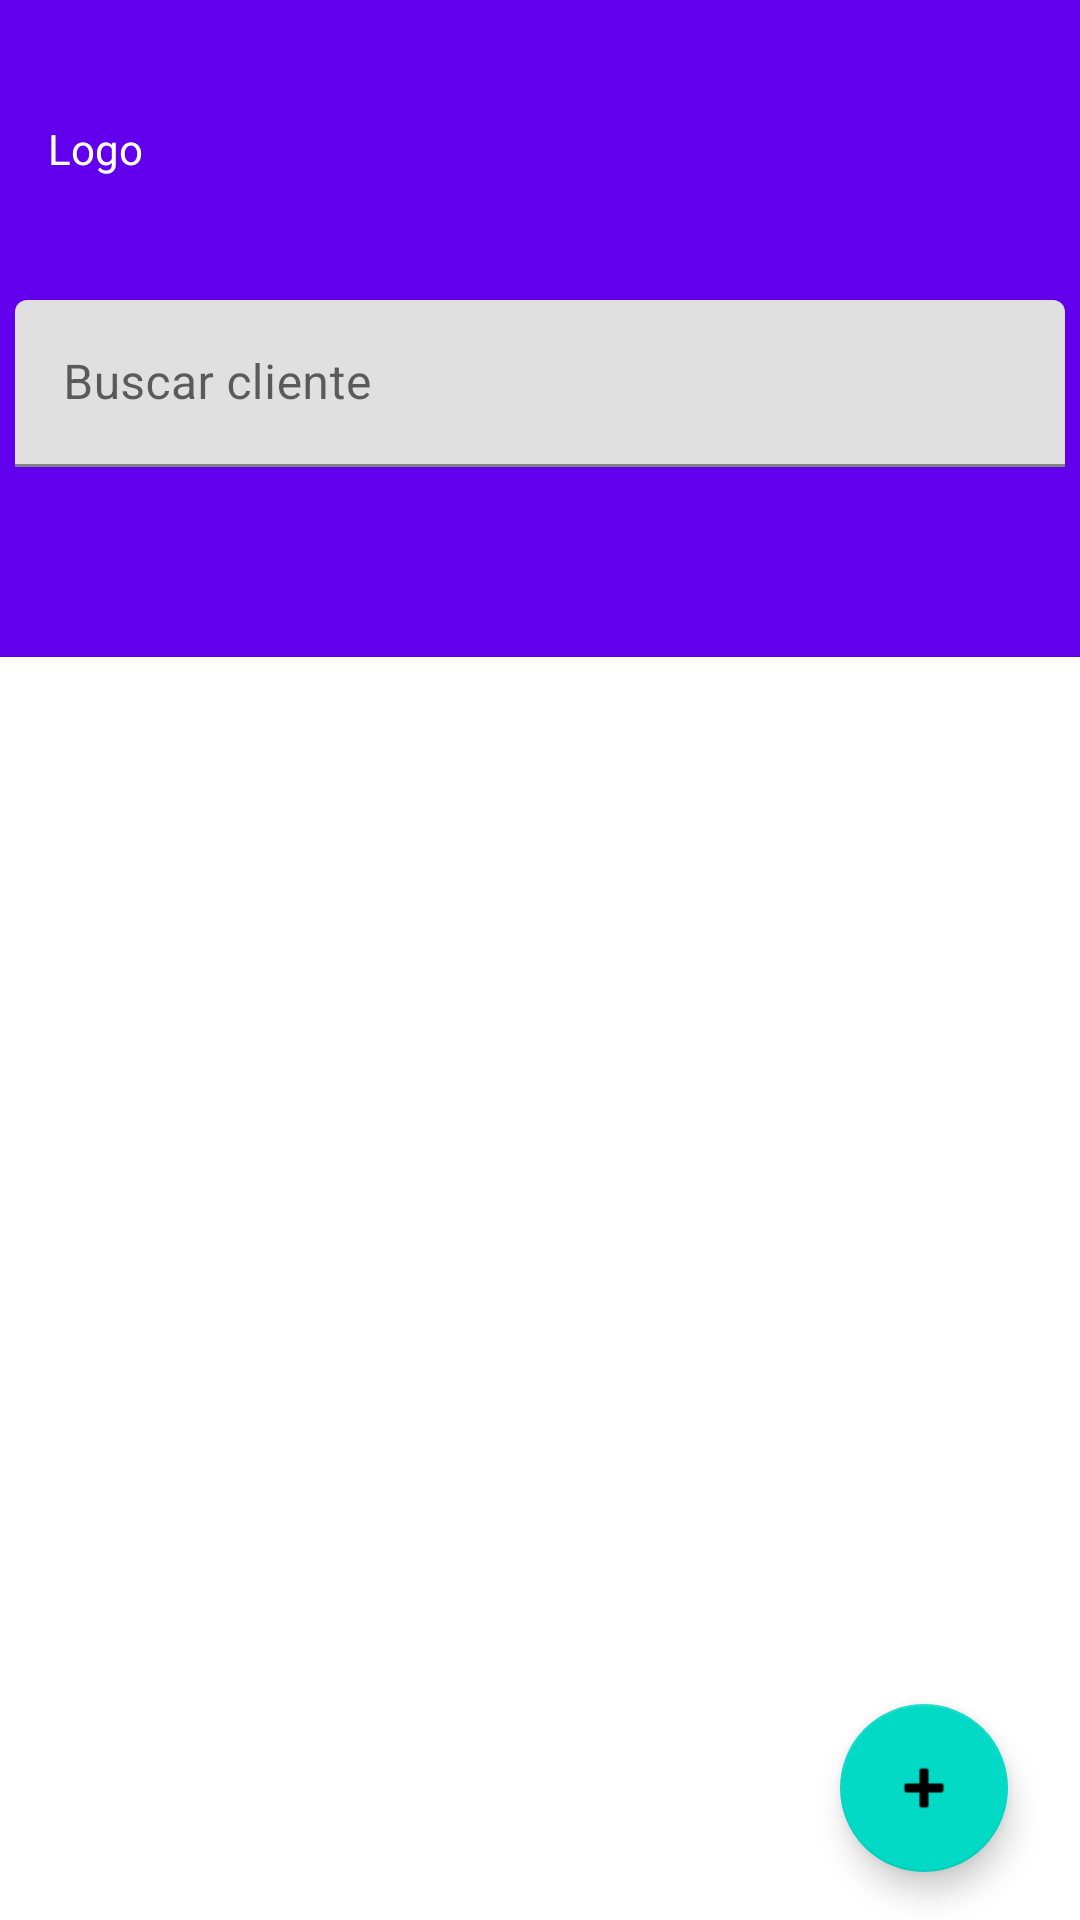

The Android layout XML behind this screen, and the referenced resources:
<!-- AndroidManifest.xml: application theme Theme.Prestameos -->
<!-- res/layout/activity_main.xml -->
<?xml version="1.0" encoding="utf-8"?>
<androidx.constraintlayout.widget.ConstraintLayout xmlns:android="http://schemas.android.com/apk/res/android"
    xmlns:app="http://schemas.android.com/apk/res-auto"
    xmlns:tools="http://schemas.android.com/tools"
    android:layout_width="match_parent"
    android:layout_height="match_parent"
    tools:context=".ui.MainActivity">


    <View
        android:id="@+id/view"
        android:layout_width="wrap_content"
        android:layout_height="0dp"
        android:background="@color/purple_500"
        app:layout_constraintBottom_toTopOf="@+id/guideline"
        app:layout_constraintStart_toStartOf="parent"
        app:layout_constraintTop_toTopOf="parent"
        app:layout_constraintVertical_bias="0.0" />

    <androidx.constraintlayout.widget.Guideline
        android:id="@+id/guideline"
        android:layout_width="wrap_content"
        android:layout_height="wrap_content"
        android:orientation="horizontal"
        app:layout_constraintGuide_begin="219dp" />

    <androidx.recyclerview.widget.RecyclerView
        android:id="@+id/rvClients"
        android:layout_width="match_parent"
        android:layout_height="0dp"
        app:layout_constraintBottom_toBottomOf="parent"
        app:layout_constraintStart_toStartOf="parent"
        app:layout_constraintTop_toBottomOf="@id/guideline"
        app:layout_constraintVertical_bias="0.243" />

    <com.google.android.material.floatingactionbutton.FloatingActionButton
        android:id="@+id/btn_addClients"
        android:layout_width="wrap_content"
        android:layout_height="wrap_content"
        android:layout_marginEnd="24dp"
        android:layout_marginRight="24dp"
        android:layout_marginBottom="16dp"
        android:clickable="true"
        app:layout_constraintBottom_toBottomOf="parent"
        app:layout_constraintEnd_toEndOf="parent"

        app:srcCompat="@android:drawable/ic_input_add" />

    <com.google.android.material.textfield.TextInputLayout
        android:id="@+id/textField"
        android:layout_width="wrap_content"
        android:layout_height="wrap_content"
        android:layout_marginTop="100dp"
        app:endIconMode="clear_text"
        android:minWidth="350dp"

        app:startIconDrawable="@drawable/ic_search_black_24dp"
        app:layout_constraintStart_toStartOf="parent"
        app:layout_constraintEnd_toEndOf="parent"
        app:layout_constraintTop_toTopOf="parent"

        android:hint="@string/search_client"
       >

        <com.google.android.material.textfield.TextInputEditText
            android:layout_width="match_parent"
            android:layout_height="wrap_content" />

    </com.google.android.material.textfield.TextInputLayout>

    <TextView
        android:id="@+id/textView"
        android:layout_width="wrap_content"
        android:layout_height="wrap_content"
        android:layout_marginStart="16dp"
        android:layout_marginLeft="16dp"
        android:layout_marginTop="284dp"
        android:text="@string/clients"
        android:textColor="@color/white"
        app:layout_constraintStart_toStartOf="parent"
        app:layout_constraintTop_toTopOf="parent" />

    <TextView
        android:id="@+id/textView4"
        android:layout_width="wrap_content"
        android:layout_height="wrap_content"
        android:layout_marginStart="16dp"
        android:layout_marginLeft="16dp"
        android:layout_marginTop="40dp"
        android:text="@string/brand"
        android:textColor="@color/white"
        app:layout_constraintStart_toStartOf="parent"
        app:layout_constraintTop_toTopOf="parent" />



</androidx.constraintlayout.widget.ConstraintLayout>
<!-- resources referenced by this layout -->
<resources>
  <string name="brand">Logo</string>
  <string name="clients">Clientes</string>
  <string name="search_client">Buscar cliente</string>
  <style name="Theme.Prestameos" parent="Theme.MaterialComponents.DayNight.NoActionBar">
          
          <item name="colorPrimary">@color/purple_500</item>
          <item name="colorPrimaryVariant">@color/purple_700</item>
          <item name="colorOnPrimary">@color/white</item>
          
          <item name="colorSecondary">@color/teal_200</item>
          <item name="colorSecondaryVariant">@color/teal_700</item>
          <item name="colorOnSecondary">@color/black</item>
          
          <item name="android:statusBarColor" tools:targetApi="l">?attr/colorPrimaryVariant</item>
          
      </style>
  <!-- not gathered from this repository: default colours our renderer supplied (Android Studio template values) -->
  <color name="purple_500">#FF6200EE</color>
  <color name="purple_700">#FF3700B3</color>
  <color name="teal_200">#FF03DAC5</color>
  <color name="teal_700">#FF018786</color>
  <color name="black">#FF000000</color>
  <color name="white">#FFFFFFFF</color>
</resources>
